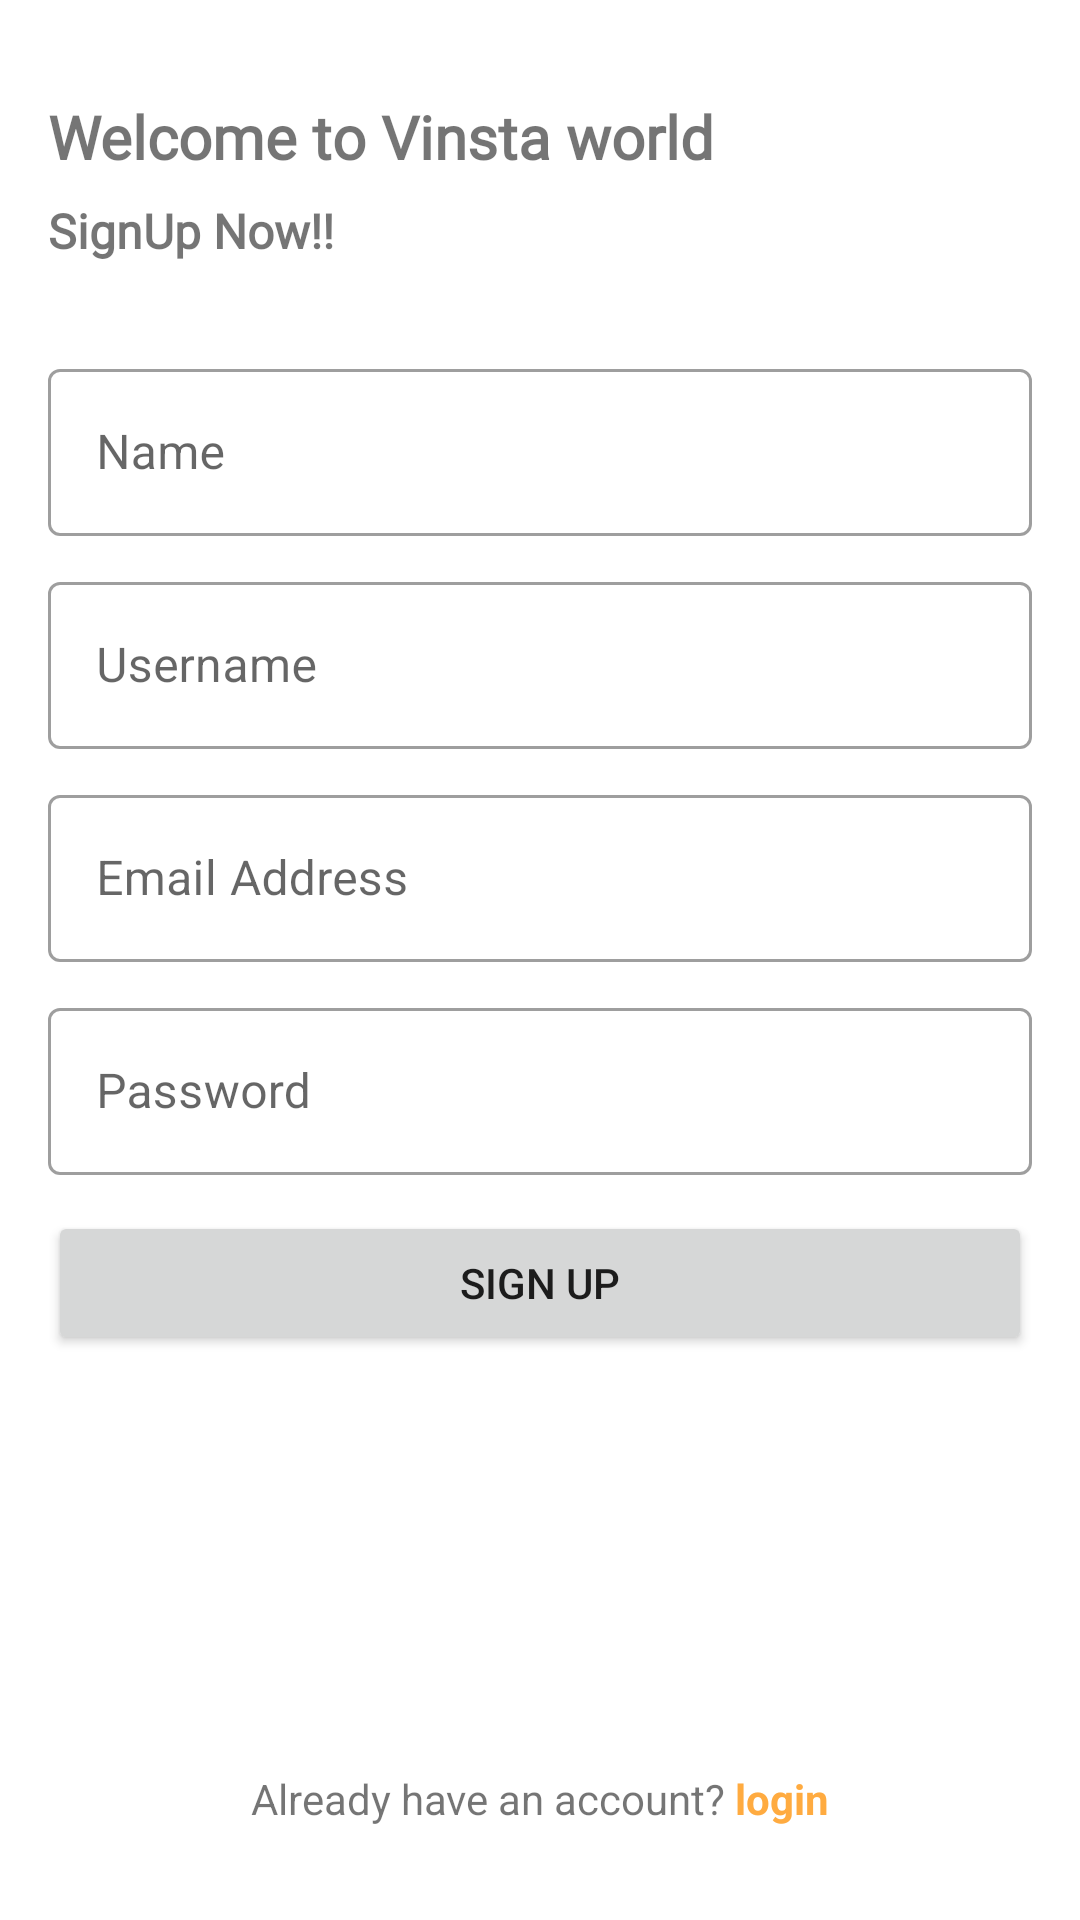

Layout XML and referenced resources for this Android screen:
<!-- AndroidManifest.xml: application theme Theme.Vinsta -->
<!-- res/layout/activity_sign_up.xml -->
<?xml version="1.0" encoding="utf-8"?>
<androidx.constraintlayout.widget.ConstraintLayout xmlns:android="http://schemas.android.com/apk/res/android"
    xmlns:app="http://schemas.android.com/apk/res-auto"
    xmlns:tools="http://schemas.android.com/tools"
    android:layout_width="match_parent"
    android:layout_height="match_parent"
    android:padding="16dp"
    tools:context=".activities.SignUpActivity">


    <TextView
        android:id="@+id/textView7"
        android:layout_width="wrap_content"
        android:layout_height="wrap_content"
        android:layout_marginTop="16dp"
        android:fontFamily="@font/berkshire_swash"
        android:text="Welcome to Vinsta world"
        android:textSize="20sp"
        android:textStyle="bold"
        app:layout_constraintStart_toStartOf="parent"
        app:layout_constraintTop_toTopOf="parent" />

    <TextView
        android:id="@+id/textView8"
        android:layout_width="wrap_content"
        android:layout_height="wrap_content"
        android:layout_marginTop="7dp"
        android:fontFamily="@font/berkshire_swash"
        android:text="SignUp Now!!"
        android:textSize="16sp"
        android:textStyle="bold"
        app:layout_constraintStart_toStartOf="parent"
        app:layout_constraintTop_toBottomOf="@+id/textView7" />

    <com.google.android.material.textfield.TextInputLayout
        android:id="@+id/filledTextField_name"
        style="@style/Widget.MaterialComponents.TextInputLayout.OutlinedBox"
        android:layout_width="match_parent"
        android:layout_height="wrap_content"
        android:layout_marginTop="30dp"
        android:hint="Name"
        app:hintTextColor="#448AFF"
        app:layout_constraintEnd_toEndOf="parent"
        app:layout_constraintHorizontal_bias="0.5"
        app:layout_constraintStart_toStartOf="parent"
        app:layout_constraintTop_toBottomOf="@id/textView8">

        <com.google.android.material.textfield.TextInputEditText
            android:id="@+id/name_edit_text"
            android:layout_width="match_parent"
            android:layout_height="wrap_content" />
    </com.google.android.material.textfield.TextInputLayout>

    <com.google.android.material.textfield.TextInputLayout
        android:id="@+id/filledTextField_Username"
        style="@style/Widget.MaterialComponents.TextInputLayout.OutlinedBox"
        android:layout_width="match_parent"
        android:layout_height="wrap_content"
        android:layout_marginTop="10dp"
        android:hint="Username"
        app:hintTextColor="#448AFF"
        app:layout_constraintEnd_toEndOf="parent"
        app:layout_constraintHorizontal_bias="0.5"
        app:layout_constraintStart_toStartOf="parent"
        app:layout_constraintTop_toBottomOf="@id/filledTextField_name">

        <com.google.android.material.textfield.TextInputEditText
            android:id="@+id/username_edit_text"
            android:layout_width="match_parent"
            android:layout_height="wrap_content" />
    </com.google.android.material.textfield.TextInputLayout>


    <com.google.android.material.textfield.TextInputLayout
        android:id="@+id/filledTextField_email"
        style="@style/Widget.MaterialComponents.TextInputLayout.OutlinedBox"
        android:layout_width="match_parent"
        android:layout_height="wrap_content"
        android:layout_marginTop="10dp"

        android:hint="@string/email_hint"
        app:hintTextColor="#448AFF"
        app:layout_constraintEnd_toEndOf="parent"
        app:layout_constraintHorizontal_bias="0.5"
        app:layout_constraintStart_toStartOf="parent"
        app:layout_constraintTop_toBottomOf="@id/filledTextField_Username">

        <com.google.android.material.textfield.TextInputEditText
            android:id="@+id/email_edit_text_signup"
            android:layout_width="match_parent"
            android:layout_height="wrap_content" />
    </com.google.android.material.textfield.TextInputLayout>

    <com.google.android.material.textfield.TextInputLayout
        android:id="@+id/filledTextField_password"
        style="@style/Widget.MaterialComponents.TextInputLayout.OutlinedBox"
        android:layout_width="match_parent"
        android:layout_height="wrap_content"
        android:layout_marginTop="10dp"

        android:hint="Password"
        app:hintTextColor="#448AFF"
        app:layout_constraintEnd_toEndOf="parent"
        app:layout_constraintHorizontal_bias="0.5"
        app:layout_constraintStart_toStartOf="parent"
        app:layout_constraintTop_toBottomOf="@id/filledTextField_email">

        <com.google.android.material.textfield.TextInputEditText
            android:id="@+id/password_edit_text_signup"
            android:layout_width="match_parent"
            android:layout_height="wrap_content"
            android:inputType="textPassword" />
    </com.google.android.material.textfield.TextInputLayout>

    <Button
        android:id="@+id/signupButton"
        android:layout_width="0dp"
        android:layout_height="wrap_content"
        android:layout_marginTop="12dp"
        android:text="sign up"
        app:layout_constraintEnd_toEndOf="@+id/filledTextField_password"
        app:layout_constraintStart_toStartOf="@+id/filledTextField_password"
        app:layout_constraintTop_toBottomOf="@id/filledTextField_password" />

    <TextView
        android:id="@+id/textView9"
        android:layout_width="wrap_content"
        android:layout_height="wrap_content"
        android:layout_marginBottom="15dp"
        android:text="Already have an account?"
        app:layout_constraintBottom_toBottomOf="parent"
        app:layout_constraintEnd_toStartOf="@+id/login_textView"
        app:layout_constraintHorizontal_bias="0.5"
        app:layout_constraintHorizontal_chainStyle="packed"
        app:layout_constraintStart_toStartOf="parent" />

    <TextView
        android:id="@+id/login_textView"
        android:layout_width="wrap_content"
        android:layout_height="wrap_content"
        android:layout_marginStart="3dp"
        android:layout_marginBottom="15dp"
        android:text="@string/login"
        android:textColor="#FFAB40"
        android:textStyle="bold"
        app:layout_constraintBottom_toBottomOf="parent"
        app:layout_constraintEnd_toEndOf="parent"
        app:layout_constraintHorizontal_bias="0.5"
        app:layout_constraintStart_toEndOf="@+id/textView9" />


</androidx.constraintlayout.widget.ConstraintLayout>
<!-- resources referenced by this layout -->
<resources>
  <string name="email_hint">Email Address</string>
  <string name="login">login</string>
  <style name="Theme.Vinsta" parent="Theme.MaterialComponents.DayNight.NoActionBar">
  
          
          <item name="colorPrimary">@color/navbar_bg</item>
          <item name="colorPrimaryVariant">@color/teal_200</item>
          <item name="colorOnPrimary">@color/white</item>
          
          <item name="colorSecondary">@color/orange</item>
          <item name="colorSecondaryVariant">#CDAB6D</item>
          <item name="colorOnSecondary">@color/black</item>
          
          <item name="android:statusBarColor" tools:targetApi="l">?attr/colorPrimaryVariant</item>
          
      </style>
  <color name="navbar_bg">#17ad9e</color>
  <color name="teal_200">#FF03DAC5</color>
  <color name="white">#FFFFFFFF</color>
  <color name="orange">#FFA500</color>
  <color name="black">#FF000000</color>
</resources>
